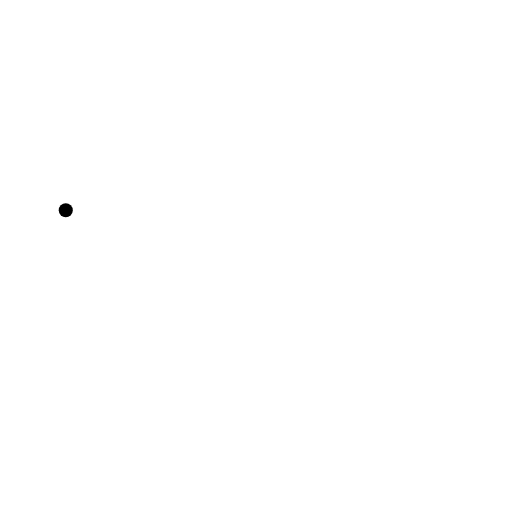
t = 0.00 s
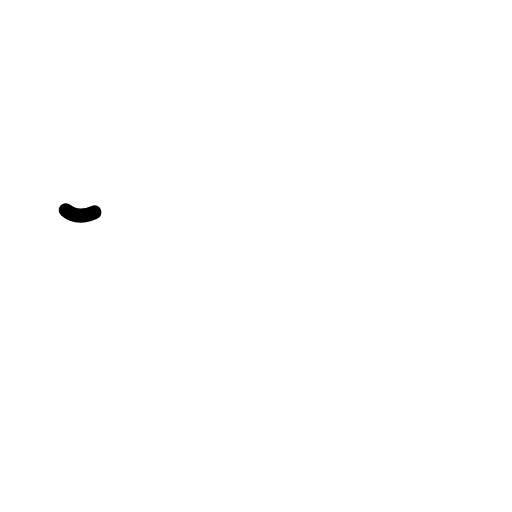
t = 0.19 s
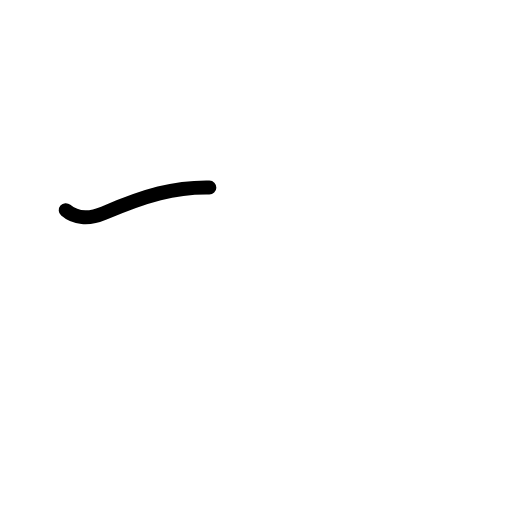
t = 0.38 s
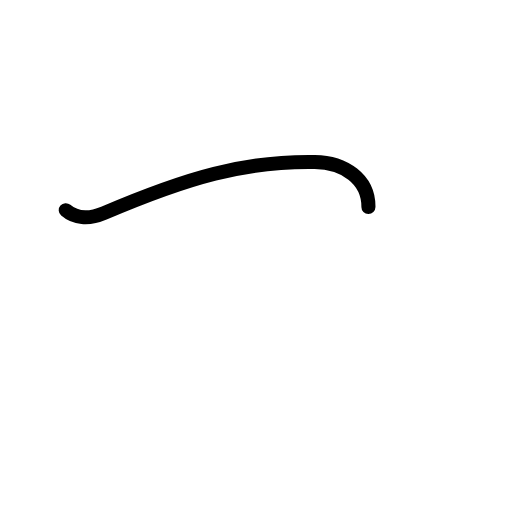
t = 0.63 s
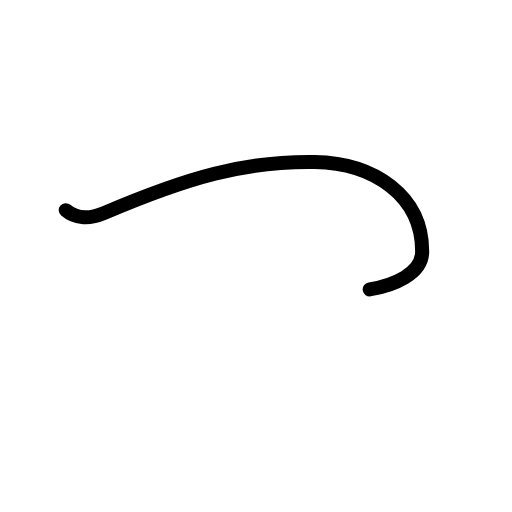
t = 0.81 s
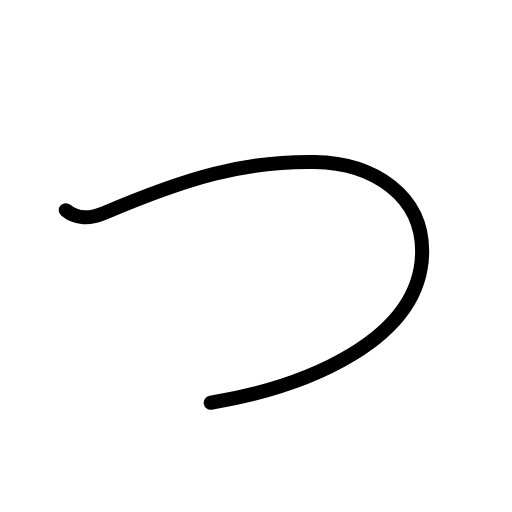
t = 1.00 s

The animated SVG that drew these frames (rendered in a browser with its animation timeline set to each time). Animation: 4 SMIL elements (animate=4); one cycle of 1.00 s.

<?xml version="1.0" encoding="UTF-8"?>
<!--
AniKanjiVG is licensed by CC-BY-SA Paul C. Sommerhoff (https://bitbucket.org/sommerhoff/anikanjivg).
AniKanjiVG uses KanjiVG which is licensed by CC-BY-SA Ulrich Apel (http://kanjivg.tagaini.net).
See also http://creativecommons.org/licenses/by-sa/3.0/
-->
<svg xmlns:kvg='http://kanjivg.tagaini.net' xmlns='http://www.w3.org/2000/svg' width='109' height='109' viewBox='0 0 109 109' style='fill:none;stroke:#000000;stroke-width:3;stroke-linecap:round;stroke-linejoin:round;' id="kvg:kanji_03064"><g id="kvg:03064"><path id="kvg:03064-s1" d="M14,44.75c1.88,1.62,4.68,2.09,8.12,0.62c17.88-7.62,30-11.12,44.88-10.88c12.56,0.21,22.98,7.17,22.87,19.17c-0.18,18.77-24.75,28.71-45.01,32.08"><animate attributeName="d" begin="0.0s" dur="0.25s" from="M14,44.75C14,44.75,14,44.75,14,44.75" to="M14,44.75c1.88,1.62,4.68,2.09,8.12,0.62" />
<animate attributeName="d" begin="0.25s" dur="0.25s" from="M14,44.75c1.88,1.62,4.68,2.09,8.12,0.62c0,0,0,0,0,0,0" to="M14,44.75c1.88,1.62,4.68,2.09,8.12,0.62c17.88-7.62,30-11.12,44.88-10.88" />
<animate attributeName="d" begin="0.5s" dur="0.25s" from="M14,44.75c1.88,1.62,4.68,2.09,8.12,0.62c17.88-7.62,30-11.12,44.88-10.88c0,0,0,0,0,0,0" to="M14,44.75c1.88,1.62,4.68,2.09,8.12,0.62c17.88-7.62,30-11.12,44.88-10.88c12.56,0.21,22.98,7.17,22.87,19.17" />
<animate attributeName="d" begin="0.75s" dur="0.25s" from="M14,44.75c1.88,1.62,4.68,2.09,8.12,0.62c17.88-7.62,30-11.12,44.88-10.88c12.56,0.21,22.98,7.17,22.87,19.17c0,0,0,0,0,0,0" to="M14,44.75c1.88,1.62,4.68,2.09,8.12,0.62c17.88-7.62,30-11.12,44.88-10.88c12.56,0.21,22.98,7.17,22.87,19.17c-0.18,18.77-24.75,28.71-45.01,32.08" />
</path>
</g>
</svg>
